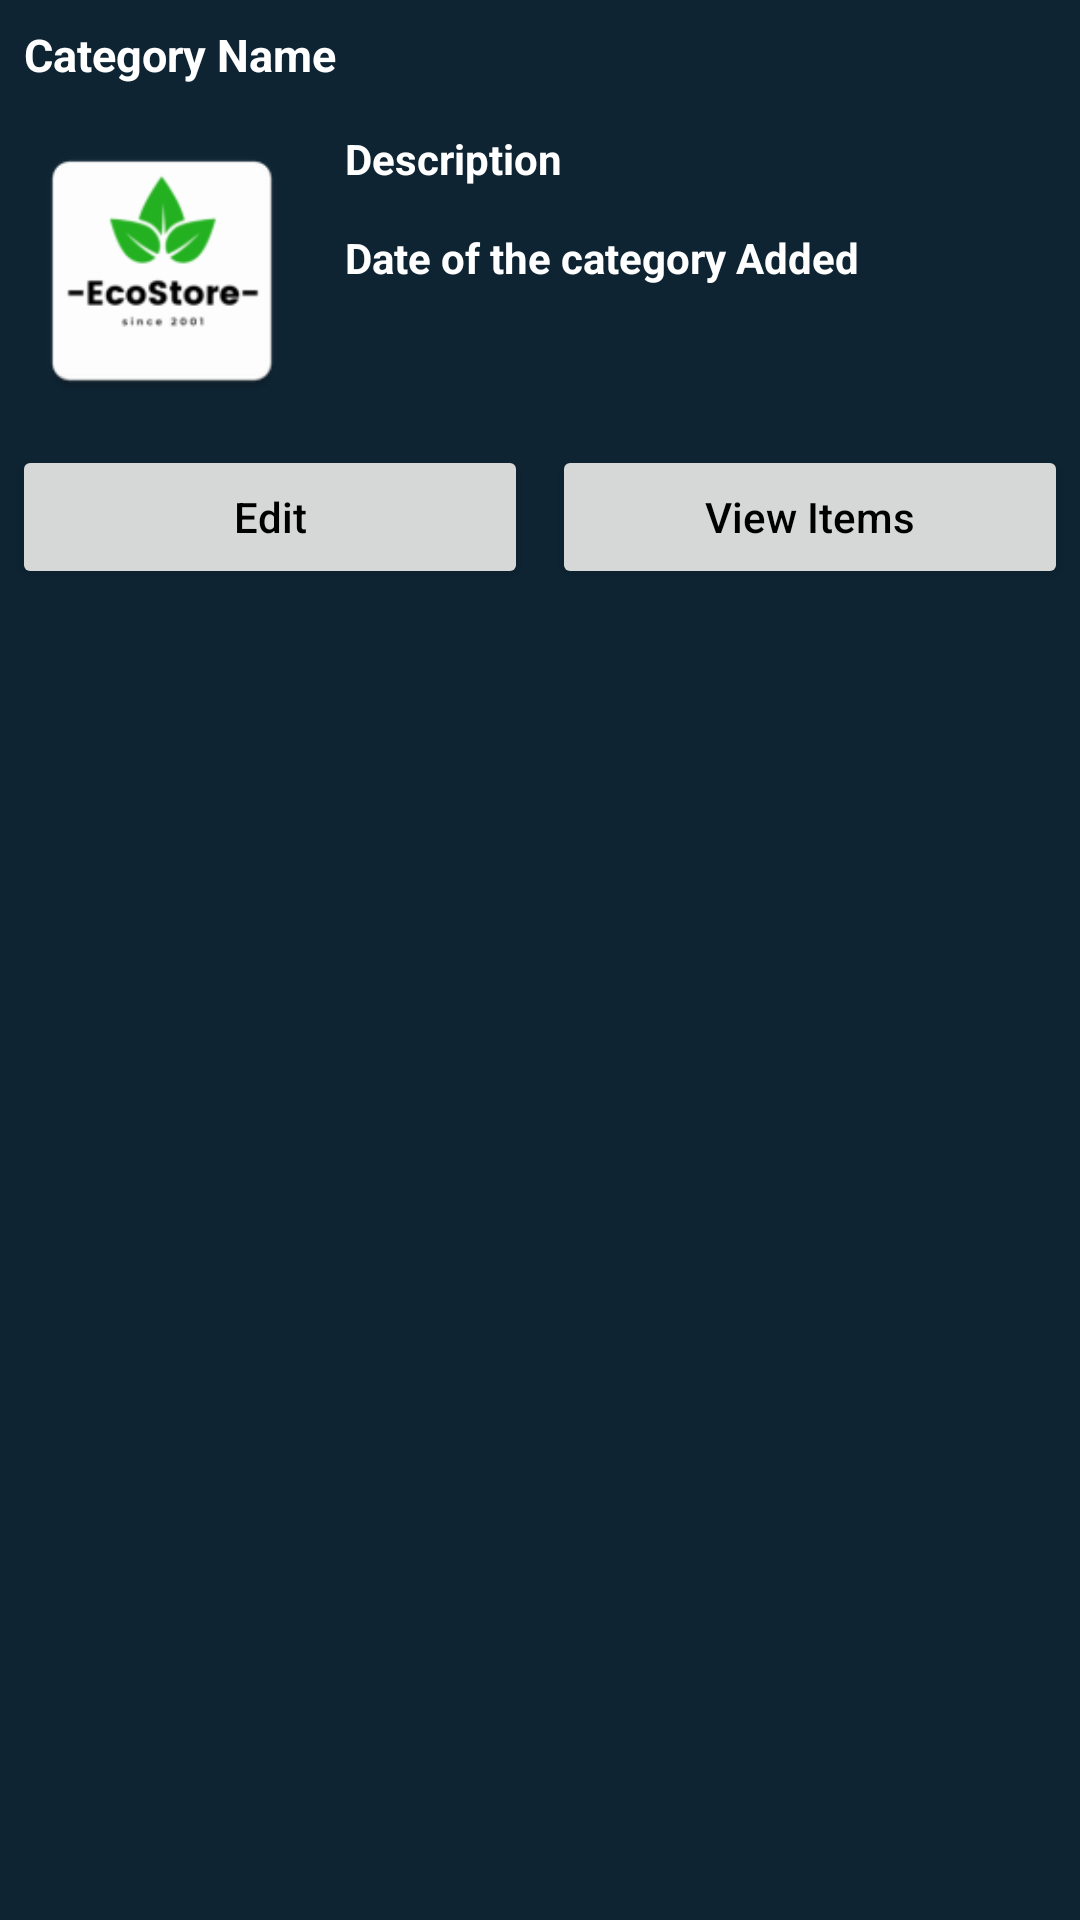

Produce the Android XML layout that renders to this screen, including the resource entries it uses.
<!-- AndroidManifest.xml: application theme Theme.EcoMarket -->
<!-- res/layout/botto_sheet_dialog.xml -->
<?xml version="1.0" encoding="utf-8"?>
<RelativeLayout xmlns:android="http://schemas.android.com/apk/res/android"
    android:layout_width="match_parent"
    android:layout_height="wrap_content"
    android:background="@color/blue_shade_1"
    android:id= "@+id/idRLBSheet"
    >

    <TextView
        android:id="@+id/idTVCategoryName"
        android:layout_width="match_parent"
        android:layout_height="wrap_content"
        android:layout_margin="4dp"
        android:padding="4dp"
        android:text="Category Name"
        android:textColor="@color/white"
        android:textSize="15dp"
        android:textStyle="bold" />
    
    <ImageView
        android:layout_width="100dp"
        android:layout_height="100dp"
        android:layout_below="@+id/idTVCategoryName"
        android:layout_margin="4dp"
        android:src="@mipmap/ic_launcher"
        android:padding="4dp"
        android:layout_centerVertical="true"
        android:id ="@id/idTVCategory"
        />

    <TextView
        android:layout_width="match_parent"
        android:layout_height="wrap_content"
        android:text="Description"
        android:id="@+id/idTVDescription"
        android:textColor="@color/white"
        android:layout_toRightOf="@id/idTVCategory"
        android:layout_below="@+id/idTVCategoryName"
        android:padding="3dp"
        android:layout_margin="4dp"
        android:textStyle="bold"
        />

    <TextView
        android:layout_width="match_parent"
        android:layout_height="wrap_content"
        android:text="Date of the category Added"
        android:id="@+id/idTVDate"
        android:textColor="@color/white"
        android:layout_toRightOf="@id/idTVCategory"
        android:layout_below="@+id/idTVDescription"
        android:padding="3dp"
        android:layout_margin="4dp"
        android:textStyle="bold"
        />
    <LinearLayout
        android:layout_width="match_parent"
        android:layout_height="wrap_content"
        android:orientation="horizontal"
        android:weightSum="2"
        android:layout_below="@id/idTVCategory" >

        <Button
            android:layout_width="8dp"
            android:layout_height="wrap_content"
            android:layout_weight="1"
            android:layout_margin="4dp"
            android:text="Edit"
            android:textAllCaps="false"
            android:textColor="@color/black"
            android:id="@+id/idBtnEdit"
            />



        <Button
            android:layout_width="8dp"
            android:layout_height="wrap_content"
            android:layout_weight="1"
            android:layout_margin="4dp"
            android:text="View Items"
            android:textAllCaps="false"
            android:textColor="@color/black"
            android:id="@+id/idBtnItems"
            />



    </LinearLayout>



</RelativeLayout>
<!-- resources referenced by this layout -->
<resources>
  <color name="black">#FF000000</color>
  <color name="blue_shade_1">#0e2433</color>
  <color name="white">#FFFFFFFF</color>
  <!-- mipmap ic_launcher: png bitmap (mipmap-hdpi, 2737 bytes) -->
  <style name="Theme.EcoMarket" parent="Theme.MaterialComponents.DayNight.DarkActionBar">
          
          <item name="colorPrimary">@color/purple_500</item>
          <item name="colorPrimaryVariant">@color/purple_700</item>
          <item name="colorOnPrimary">@color/white</item>
          
          <item name="colorSecondary">@color/teal_200</item>
          <item name="colorSecondaryVariant">@color/teal_700</item>
          <item name="colorOnSecondary">@color/black</item>
          
          <item name="android:statusBarColor" tools:targetApi="l">@color/purple_500</item>
  
          
      </style>
  <color name="purple_500">#ff8000</color>
  <color name="purple_700">#FFFFFF</color>
  <color name="teal_200">#FF03DAC5</color>
  <color name="teal_700">#FF018786</color>
</resources>
